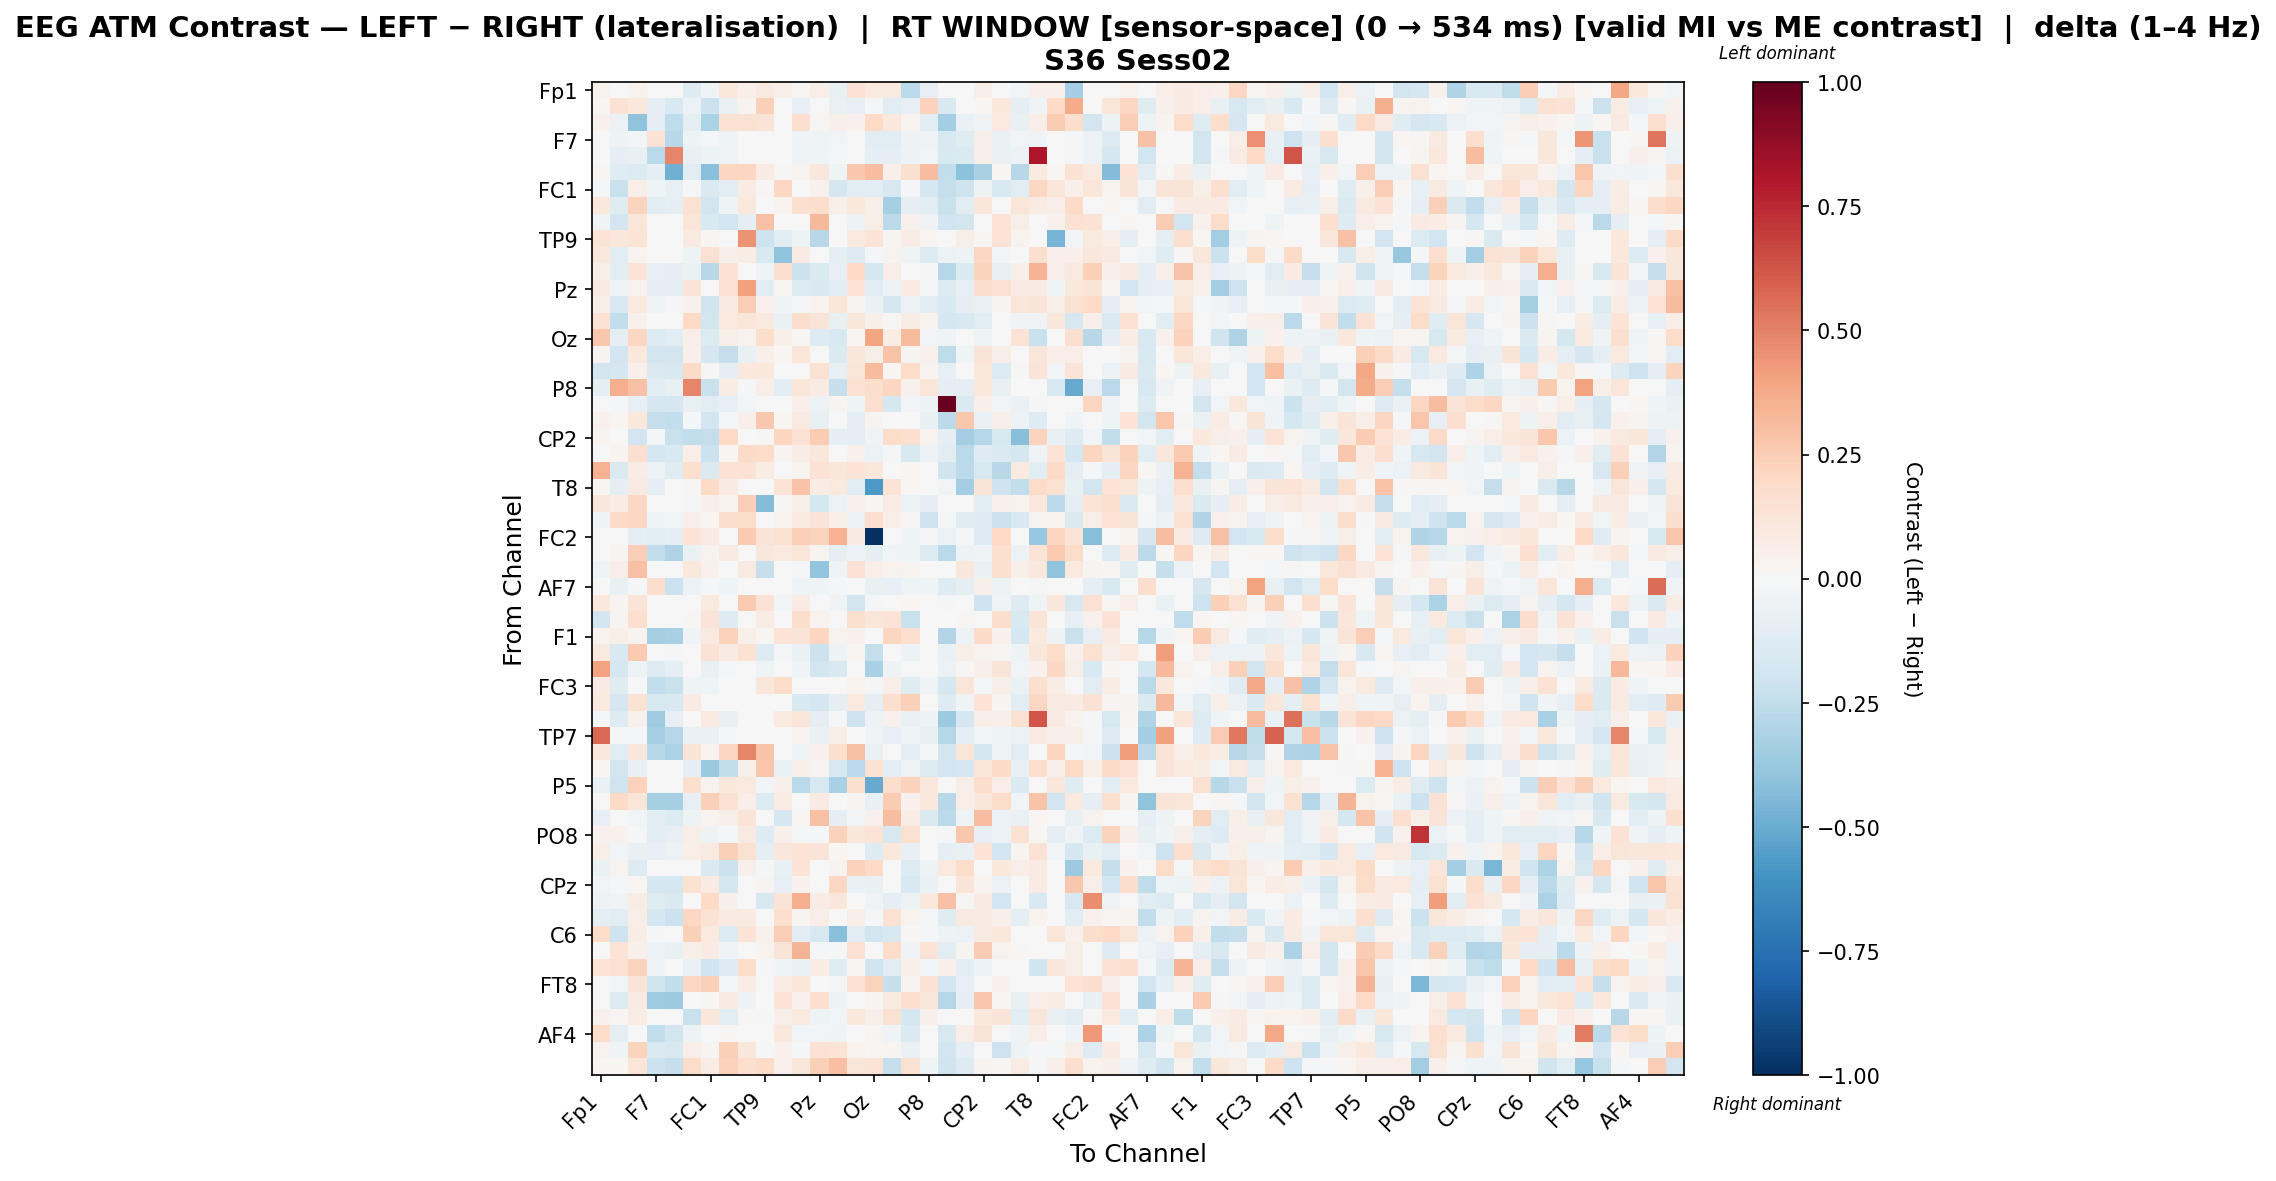

The file beside this chart, header and first rows:
, Fp1, Fz, F3, F7, FT9, FC5, FC1, C3, T7, TP9, CP5, CP1, Pz, P7, O1, Oz, O2, P4, P8, TP10, CP6, CP2, Cz
Fp1, 0.03588, 0.005854, 0.03707, 0.0, 0.0, -0.1298, -0.04205, 0.1019, 0.04804, 0.09144, 0.05984, 0.01626, 0.06959, -0.07444, 0.1451, 0.09431, 0.08661, -0.2677, -0.08584, 0.0, 0.005854, 0.05698, 0.0
Fz, 0.01947, 0.1412, 0.107, -0.09003, -0.1543, -0.05825, -0.211, -0.06858, 0.02507, 0.2361, -0.003435, -0.0836, -0.002183, -0.06453, -0.07892, -0.02334, -0.1139, -0.08253, 0.2332, -0.1506, 0.001839, 0.02318, 0.105
F3, 0.0434, -0.05993, -0.4028, -0.101, -0.2537, -0.08756, -0.3137, 0.1532, 0.1539, 0.1271, -0.005589, 0.1681, 0.01502, 0.05445, 0.04656, 0.1961, 0.1025, 0.03447, -0.1033, -0.3414, -0.06606, -0.03648, 0.09545
F7, 0.0, -0.05283, -0.02503, 0.1411, -0.2742, -0.04843, -0.02013, -0.04591, 0.0, 0.0, 0.0, -0.03396, -0.04277, -0.02453, 0.0, -0.1172, -0.1025, -0.05065, -0.039, -0.15, -0.1247, 0.06132, -0.06713
FT9, 0.0, -0.08802, -0.07142, -0.2706, 0.4921, -0.07211, -0.0473, -0.03426, 0.0, 0.0, 0.0, -0.03916, -0.0416, -0.01101, 0.0, -0.09792, -0.09912, -0.04895, -0.02509, -0.1548, -0.1414, 0.05503, -0.06574
FC5, 0.01145, -0.1249, -0.1335, -0.0895, -0.4811, -0.1057, -0.4158, 0.2132, 0.2128, 0.07942, 0.01136, 0.0389, 0.113, -0.04108, 0.2696, 0.3104, 0.04826, 0.1626, 0.31, -0.2434, -0.4112, -0.3262, 0.01794
FC1, -0.008917, -0.2205, 0.06601, -0.04403, -0.08037, -0.01556, -0.1434, -0.1045, 0.07932, 0.0119, 0.206, 0.0002843, 0.04145, -0.1698, -0.1029, -0.1118, -0.1626, -0.008458, -0.1735, -0.2373, -0.2063, -0.05301, -0.155
C3, 0.1044, -0.1181, 0.221, -0.1149, -0.09128, 0.151, -0.195, -0.04164, 0.1046, 0.0006309, 0.03349, 0.1609, 0.1785, 0.05446, 0.1086, 0.05667, -0.332, -0.09045, -0.1107, -0.2197, -0.1104, 0.1165, 0.001381
T7, -0.03772, -0.1804, 0.1218, 0.0, 0.0, 0.1173, -0.1495, -0.1937, -0.08671, 0.296, 0.002022, 0.0, 0.3261, 0.005565, -0.05323, 0.06, -0.2616, 0.04599, -0.03847, -0.1978, -0.1817, 0.0, 0.1368
TP9, 0.1354, 0.1166, 0.1337, 0.0, 0.0, 0.08802, 0.01807, 0.003388, 0.4505, -0.2091, -0.1048, -0.05328, -0.2753, 0.003871, 0.09981, 0.1376, 0.02484, 0.07473, 0.01744, 0.0, 0.05481, 0.01468, 0.1351
CP5, 0.1071, -0.1167, 0.02972, 0.0, 0.0, -0.04887, 0.1538, 0.05926, 0.07699, -0.1547, -0.3991, 0.08519, -0.005262, -0.101, -0.1325, -0.008128, 0.03324, -0.04067, -0.1372, -0.05865, -0.05011, 0.2108, -0.02866
CP1, 0.05517, -0.1107, 0.1369, -0.08262, -0.0959, -0.06538, -0.2802, 0.1445, 0.0, -0.04426, 0.157, -0.2159, -0.1446, -0.08279, 0.1992, -0.1765, 0.06795, 0.0, -0.01965, -0.286, -0.1464, 0.2196, -0.0729
Pz, 0.08933, -0.04102, 0.03627, -0.09467, -0.09467, 0.1284, -0.003792, 0.1508, 0.4082, -0.1164, 0.02127, -0.1406, -0.1534, -0.1075, 0.1406, -0.1141, -0.04989, 0.07919, -0.0118, -0.1371, -0.07961, 0.1736, 0.1492
P7, 0.06541, -0.1555, 0.09938, -0.03965, -0.01934, 0.04103, -0.2012, 0.08939, 0.2474, 0.04124, -0.03529, -0.01613, 0.03656, 0.1216, 0.02603, -0.06524, -0.1784, -0.05649, -0.1118, -0.1552, -0.08787, -0.07022, 0.0237
O1, 0.1465, -0.2473, 0.04567, 0.0, 0.0, 0.2029, -0.1821, 0.09918, 0.1182, 0.1003, -0.06383, 0.1764, 0.1291, -0.07272, 0.1122, 0.05083, 0.01106, 0.07612, 0.03552, -0.1672, -0.1545, -0.11, 0.0023
Oz, 0.2694, -0.09804, 0.2032, -0.1394, -0.1069, 0.06437, -0.1368, 0.06183, 0.03905, 0.1789, 0.0543, 0.01612, -0.1259, -0.1552, 0.02098, 0.3939, 0.07314, 0.3157, -0.02845, -0.03927, -0.007047, -0.04393, -0.002706
O2, 0.02946, -0.1893, 0.1078, -0.187, -0.1847, 0.04776, -0.1659, -0.2397, -0.07804, 0.05051, 0.02164, 0.1186, -0.00372, -0.1412, 0.1163, 0.05471, 0.288, 0.02388, 0.0439, -0.2572, -0.03995, 0.1302, 0.05941
P4, -0.1809, -0.1718, 0.05141, -0.1463, -0.1516, 0.1892, 0.01137, -0.09836, 0.1068, 0.1026, 0.006365, 0.0, 0.1514, -0.08204, 0.121, 0.3173, 0.0175, 0.186, 0.02711, -0.08222, -0.002042, 0.1074, -0.1382
P8, -0.09706, 0.3615, 0.2955, -0.1058, -0.07111, 0.4901, -0.2199, 0.07807, -0.009922, 0.06279, -0.1045, 0.125, 0.07872, -0.2317, 0.1525, 0.1722, 0.2141, 0.04615, 0.1226, -0.09922, -0.09426, 0.1052, -0.07772
TP10, 0.0, -0.008299, -0.08495, -0.17, -0.1648, -0.07392, -0.1161, -0.08348, -0.02796, 0.0, -0.006732, 0.06472, -0.05566, 0.02558, -0.04246, 0.1662, -0.1647, -0.03107, -0.04959, 0.9861, -0.1433, 0.05084, -0.02548
CP6, 0.04034, 0.01981, 0.1033, -0.2277, -0.2482, -0.01844, -0.1953, -0.01762, 0.04779, 0.2703, 0.02238, 0.08845, -0.07226, 0.003944, -0.08625, 0.0272, 0.007733, -0.001903, -0.07465, -0.2643, 0.2687, -0.06588, 0.06137
CP2, 0.02822, 0.00294, -0.194, -0.0199, -0.2262, -0.245, -0.242, 0.1998, 0.0, 0.01468, 0.213, 0.1449, 0.2567, -0.09577, -0.09439, -0.03535, 0.1806, 0.1676, 0.03725, -0.0968, -0.3432, -0.2847, -0.1578
Cz, 0.0, 0.02756, 0.1592, -0.169, -0.1555, 0.06639, -0.2181, 0.02054, 0.1927, 0.186, 0.02365, 0.07324, 0.1126, 0.003223, 0.04637, -0.05771, -0.01171, -0.1547, -0.056, -0.116, -0.2705, -0.1302, -0.1427
C4, 0.3475, -0.1433, 0.07633, -0.0607, -0.1246, 0.1576, -0.1438, 0.1419, 0.1419, 0.07368, 0.0, 0.03815, 0.1419, 0.1156, 0.137, 0.1083, 0.0, 0.01632, 0.0, -0.1974, -0.2645, -0.164, -0.2786
T8, 0.01159, -0.08834, 0.08849, -0.08981, -0.004664, 0.0147, 0.1996, 0.08224, 0.0, 0.0, 0.1399, 0.2886, 0.07194, 0.09497, -0.1027, -0.5752, 0.1396, 0.02093, 0.0, -0.02994, -0.3423, 0.132, -0.2075
FT10, 0.1128, 0.07568, 0.2107, 0.0, -0.002944, -0.01369, 0.05349, 0.03198, 0.2469, -0.4308, 0.01384, 0.0614, -0.1742, -0.06107, 0.04512, 0.0112, 0.07376, -0.05594, -0.09422, 0.0, -0.002944, -0.1063, 0.04241
FC6, -0.04025, 0.1976, 0.2098, -0.04109, -0.02988, 0.06706, 0.02019, 0.1749, 0.1857, 0.005815, 0.0346, 0.1005, 0.1268, 0.06572, -0.06035, 0.1718, 0.06423, 0.01088, -0.2104, -0.02241, -0.1199, -0.1279, -0.217
FC2, 0.0, 0.0, -0.09651, -0.1113, -0.09302, 0.1388, 0.08585, 0.0, 0.2588, 0.1284, 0.1559, 0.2376, 0.2216, 0.3451, 0.08337, -1.0, 0.0, -0.04591, -0.01628, -0.06161, -0.01328, -0.1328, 0.198
F4, 0.0, 0.0272, 0.2426, -0.2471, -0.3012, -0.06653, 0.03791, 0.08595, 0.0, 0.1153, 0.09514, 0.1184, 0.02348, -0.09443, -0.05859, -0.1003, -0.02447, -0.04664, -0.1405, -0.2719, -0.05297, -0.03888, 0.1608
F8, -0.04684, 0.06538, 0.2954, 0.0, 0.0, 0.1054, 0.04585, 0.0, 0.09344, -0.2304, 0.0, -0.009938, -0.3924, -0.03604, 0.146, 0.06618, 0.03681, 0.03053, 0.0, 0.0, 0.1167, -0.0676, 0.1618
AF7, 0.0, -0.07425, -0.0107, 0.1762, -0.218, -0.05726, -0.01195, -0.04027, 0.0, 0.0, -0.004215, -0.0409, -0.04279, -0.01636, 0.0, -0.0756, -0.08349, -0.04315, -0.04067, -0.1304, -0.1004, 0.05839, -0.04707
AF3, 0.1019, 0.03058, 0.1323, 0.0, 0.0, 0.006133, 0.09883, 0.0, 0.2599, 0.1463, -0.0288, 0.08307, -0.006566, -0.0361, -0.1802, -0.01229, 0.007645, 0.02144, -0.006958, -0.01252, 0.002661, -0.2039, -0.03873
AFz, -0.1907, 0.02538, 0.1677, 0.0, 0.0, 0.008783, 0.1286, -0.1304, 2.0536207974216676e-05, 0.07686, 0.00423, 0.1735, 0.03886, -0.001493, 0.1626, 0.1233, 0.1347, -0.2235, 0.0, 0.0, 0.008747, 0.0, 0.1721
F1, 0.03263, 0.05689, 0.02763, -0.3283, -0.3281, -0.03825, 0.09363, 0.2298, 0.05329, 0.0206, 0.1381, 0.1262, 0.2158, 0.03555, 0.04122, 0.0006239, 0.2171, 0.1691, -0.002636, -0.2911, -0.049, 0.1904, 0.04147
F5, 0.09499, -0.1534, 0.2606, -0.003496, -0.01631, 0.004935, 0.1467, 0.08308, 0.1554, -0.1335, -0.008685, -0.06296, -0.2125, -0.0516, 0.02049, -0.2416, 0.004762, -0.05463, 0.0, -0.06913, 0.05571, 0.03351, 0.01501
FT7, 0.4052, -0.1765, -0.05208, -0.1321, -0.09943, 0.0, -0.07444, -0.01866, 0.0, -0.04461, 0.0, -0.04558, -0.1839, -0.1536, 0.0, -0.3255, -0.04758, 0.0, 0.0, -0.05733, 0.00993, 0.05016, 0.1283
FC3, 0.08202, -0.1234, 0.0, -0.2449, -0.2223, -0.04441, -0.0405, 0.0, 0.0, 0.1098, 0.1848, -0.005801, 0.0, 0.0, 0.03535, -0.01978, 0.06635, -0.1173, -0.03247, -0.1772, 0.118, -0.01006, 0.059
C1, 0.09494, -0.1698, 0.1408, -0.1568, -0.149, 0.08482, 0.0, 0.0, -0.002087, 0.007225, -0.003921, -0.1493, -0.1733, -0.09627, 0.09945, -0.09913, 0.1577, 0.2406, 0.0, -0.1314, -0.03199, 0.1348, 0.02479
C5, -0.01085, -0.132, 0.03913, -0.3572, -0.08267, 0.0, 0.08902, -0.07163, 0.0, 0.0, 0.1011, 0.1194, -0.08954, -0.01929, -0.2085, -0.04731, 0.04334, -0.06606, -0.05097, -0.3638, -0.1727, 0.05556, 0.05017
TP7, 0.5633, -0.01707, -0.01004, -0.3317, -0.2836, -0.06729, -0.06834, -0.02211, 0.0, 0.0, 0.0, 0.02563, -0.0683, 0.05523, 0.0, -0.03762, -0.0824, -0.04331, -0.07734, -0.2814, -0.0866, -0.02687, -0.04521
CP3, 0.102, -0.1093, 0.1148, -0.2839, -0.3145, 0.1272, 0.0315, 0.2132, 0.4894, 0.2864, 0.0, -0.04604, 0.0412, 0.1675, 0.2962, -0.06282, 0.002423, -0.09557, -0.01727, -0.1869, 0.1199, -0.1727, -0.03635
P1, 0.01965, -0.1825, -0.07165, 0.0, 0.0, -0.09271, -0.3706, -0.245, 0.05636, 0.2795, -0.06499, 0.05267, 0.0275, -0.1624, -0.2671, 0.1424, -0.0943, -0.04239, -0.1405, -0.1923, -0.1733, 0.1172, 0.1931
P5, -0.06677, -0.1976, 0.2311, 0.0, 0.0, 0.161, 0.03539, 0.1093, 0.09729, -0.02549, 0.05124, -0.2725, -0.1563, -0.3246, 0.1598, -0.5039, 0.1781, 0.234, 0.1037, 0.0, 0.05673, 0.1764, 0.06436
PO7, 0.0, 0.1987, 0.1244, -0.3336, -0.3346, -0.08225, 0.2401, 0.1505, 0.064, -0.1402, 0.0737, -0.001362, 0.08135, 0.0, 0.03028, -0.07252, 0.2563, 0.04461, 0.1049, -0.2738, 0.06379, 0.112, 0.1846
PO4, -0.07976, 0.007331, -0.03016, -0.1083, -0.1403, -0.05325, 0.03763, 0.05951, 0.1298, 0.0, -0.1675, 0.01803, 0.2943, -0.09692, -0.03022, 0.04213, 0.3063, 0.07701, -0.1409, -0.2683, -0.04266, 0.3057, -0.05589
PO8, 0.04359, 0.04079, -0.01396, -0.1038, -0.08135, 0.06949, -0.05456, -0.01773, 0.09072, -0.1324, 0.04803, -0.01533, -0.01698, 0.2307, 0.1158, 0.1372, -0.1628, 0.1531, 0.0, -0.01178, 0.2711, -0.08008, -0.0621
P6, 0.07006, -0.02614, -0.07071, -0.08208, -0.05899, 0.06445, 0.09013, 0.2418, 0.1516, -0.1007, 0.11, 0.1343, 0.1306, 0.02234, 0.00101, -0.1325, 0.1026, -0.07683, 0.0, -0.092, -0.07422, 0.1404, -0.195
P2, -0.06478, 0.03379, -0.1256, 0.0, 0.0, 0.0, -0.1455, -0.2127, 0.04825, -0.02079, -0.07074, 0.1393, -0.005198, 0.0267, 0.2287, 0.2003, -0.006271, -0.1398, -0.04846, 0.09387, 0.1824, 0.0, 0.1077
CPz, -0.03022, -0.009664, 0.01708, -0.1786, -0.1787, 0.1495, 0.0795, -0.1737, -6.186916790458315e-05, 0.02847, -0.08478, 0.04315, 0.0, 0.2071, -0.06561, -0.07056, -0.001251, -0.1614, -0.06945, -0.0004941, 0.1311, 0.0262, -0.05491
CP4, -0.04759, -0.03265, 0.07071, -0.1246, -0.143, 0.0, 0.1981, 0.04865, 0.0, -0.1614, 0.127, 0.3612, 0.07112, 0.1154, 0.0, -0.03618, -0.08974, -0.05167, 0.1079, 0.2906, 0.01059, 0.08163, -0.1882
TP8, -0.09658, -0.1132, 0.0629, -0.176, -0.2143, 0.2085, 0.1418, 0.09208, 0.08725, 0.0, 0.171, 0.02695, 0.06468, 0.003201, 0.05982, -0.0199, 0.1515, 0.03402, -0.01637, -0.1239, 0.08748, 0.08546, 0.04899
C6, 0.1842, -0.2084, 0.07559, -0.01749, 0.0, 0.2396, 0.1009, -0.1368, 0.1365, 0.03943, 0.2437, -0.1151, -0.1605, -0.4159, -0.1104, -0.193, -0.1534, 0.008177, -0.01232, -0.05228, -0.05598, 0.08612, 0.1078
C2, -0.005948, 0.1341, 0.05462, -0.06241, -0.07074, 0.05971, 0.07878, -0.03323, 0.0, 0.03688, 0.1294, 0.3364, -0.02173, -0.01784, 0.1491, -0.005169, 0.1852, -0.0379, 0.1375, -0.1096, 0.02395, 0.2556, 0.03782
FC4, 0.1396, 0.1507, 0.2264, -0.03511, -0.005617, -0.06319, -0.1994, -0.1314, 0.1839, -0.009245, -0.04072, -0.0674, 0.07712, -0.1236, 0.01276, -0.1979, -0.1143, 0.05927, -0.02745, 0.05377, -0.1084, -0.05757, 0.003672
FT8, 0.007542, -0.0296, 0.1305, -0.198, -0.2494, 0.2086, 0.2392, -0.01869, 0.07455, 0.0, 0.07806, 0.12, -0.001139, -0.01039, 0.1482, 0.2259, -0.2292, 0.02698, 0.1478, -0.1925, -0.07989, 0.0, 0.04145
F6, 0.0, -0.1359, 0.08277, -0.3568, -0.3651, 0.003211, 0.01069, 0.07836, -0.04722, 0.0, 0.1329, 0.04471, 0.1699, -0.0514, 0.006672, 0.03064, 0.09034, 0.168, 0.1096, -0.284, -0.08929, 0.2709, 0.01584
AF8, 0.04284, 0.02283, 0.07769, 0.0, 0.0, -0.2255, 0.1117, -0.1027, 0.01202, -0.009503, 0.05676, 0.09649, -0.0511, -0.02999, 0.102, 0.05429, 0.1485, -0.1752, 0.04786, 0.0, 0.005552, 0.1031, 0.1266
AF4, 0.1867, -0.09044, -0.004621, -0.2438, -0.1874, -0.05391, 0.0, 0.02001, 0.0, 0.0, 0.1082, -0.02618, -0.02793, -0.0322, 0.0, 0.02877, -0.03543, -0.1421, 0.0, -0.16, 0.06331, 0.1263, 0.0
F2, 0.03126, -0.04141, 0.2189, -0.1446, -0.1526, 0.06708, 0.02705, 0.2394, 0.1159, -0.02165, 0.04059, -0.009685, 0.1468, 0.1386, 0.03887, 0.0126, 0.02557, -0.0644, 0.0, -0.191, -0.08966, -0.007331, -0.2097
FCz, 0.01919, 0.0176, 0.1246, -0.2114, -0.2315, 0.1838, 0.07218, 0.2323, 0.1711, 0.1888, 0.04049, 0.1147, 0.2406, 0.2975, 0.1184, 0.136, -0.2315, 0.1545, -0.04292, -0.2013, -0.1296, 0.02347, 0.02171
